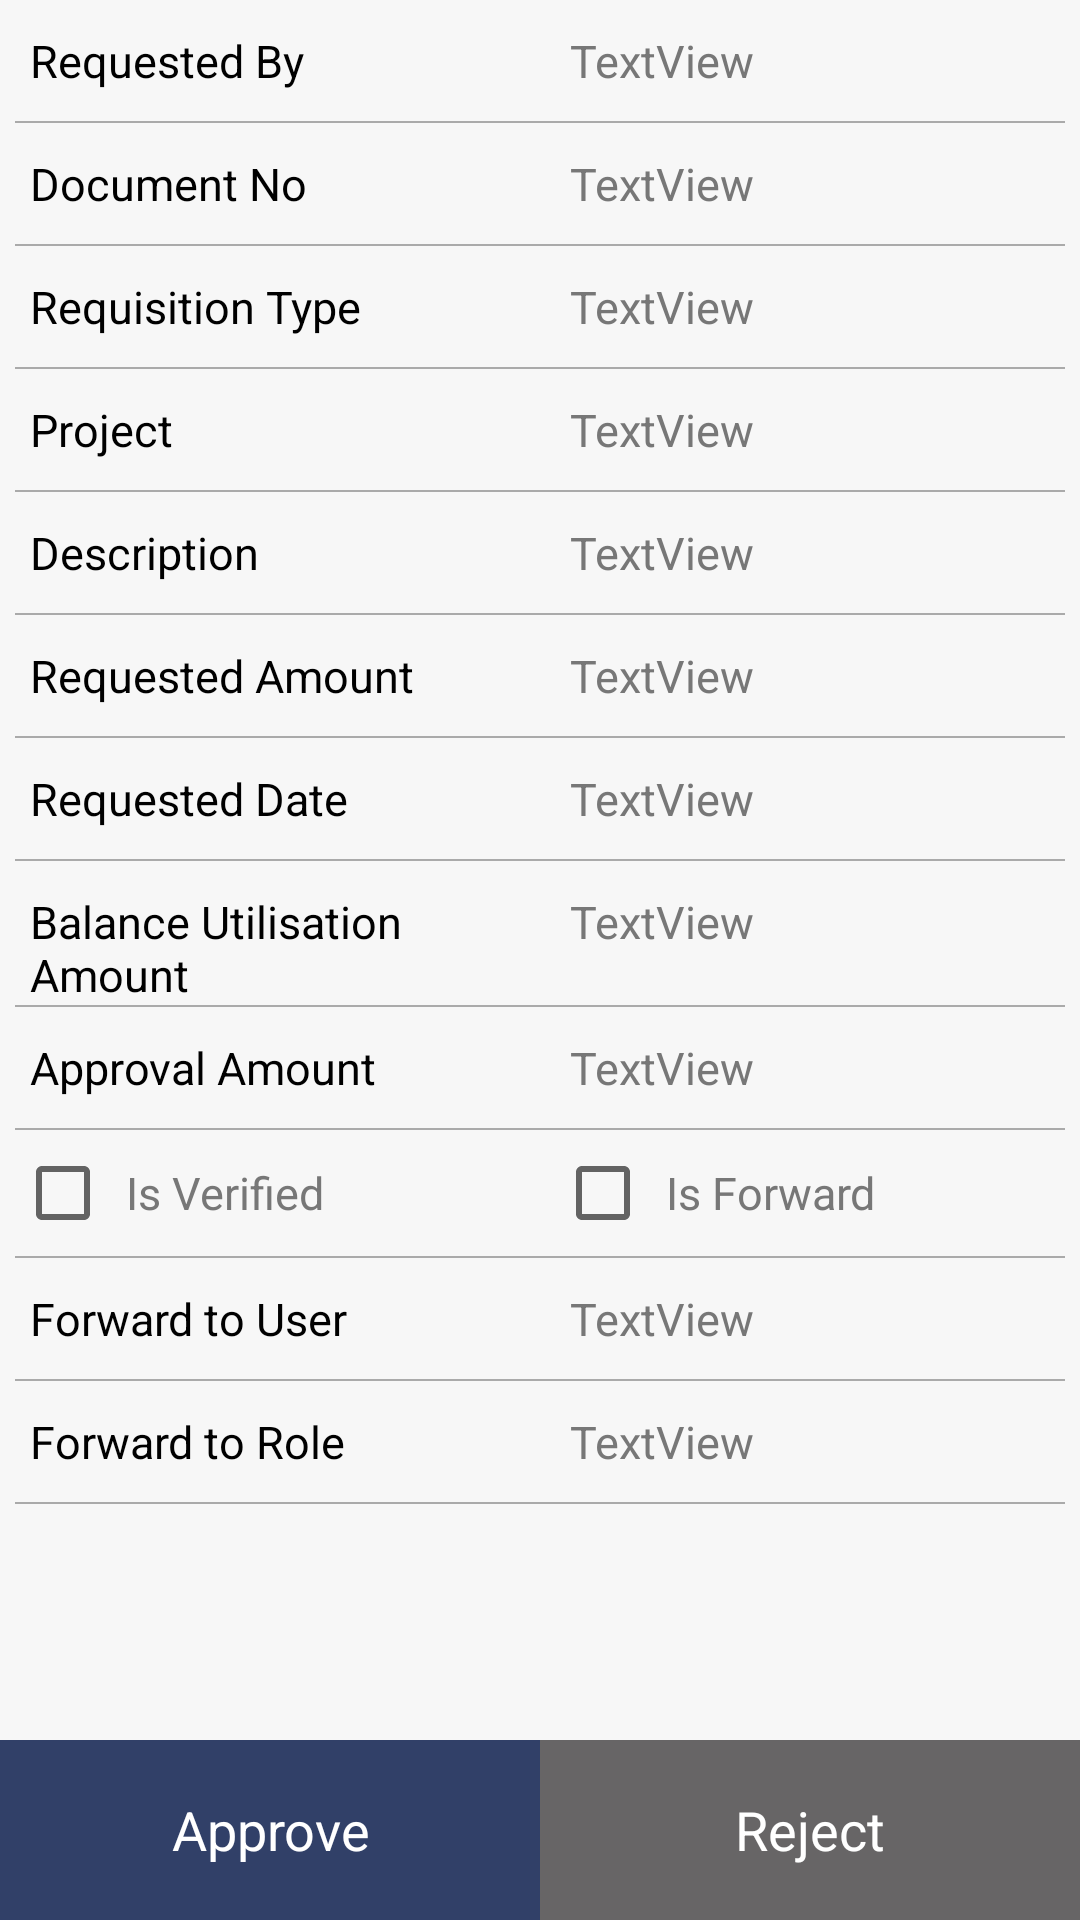

Produce the Android XML layout that renders to this screen, including the resource entries it uses.
<!-- AndroidManifest.xml: application theme AppTheme -->
<!-- res/layout/activity_cash_requisition_approval.xml -->
<?xml version="1.0" encoding="utf-8"?>
<RelativeLayout xmlns:android="http://schemas.android.com/apk/res/android"
    android:layout_width="match_parent"
    android:layout_height="match_parent"
    android:background="@color/light_gray">

    <ScrollView
        android:id="@+id/scrollView"
        android:layout_width="match_parent"
        android:layout_height="match_parent"
        android:layout_above="@+id/action">

        <LinearLayout
            android:layout_width="match_parent"
            android:layout_height="wrap_content"
            android:orientation="vertical">

            <LinearLayout
                android:layout_width="match_parent"
                android:layout_height="wrap_content"
                android:orientation="horizontal">

                <TextView
                    style="@style/text_title"
                    android:text="@string/requested_by"/>

                <TextView
                    android:id="@+id/requestedBy"
                    style="@style/text_description"
                    android:text="TextView"/>
            </LinearLayout>

            <View style="@style/line_style" />

            <LinearLayout
                android:layout_width="match_parent"
                android:layout_height="wrap_content"
                android:orientation="horizontal">

                <TextView
                    style="@style/text_title"
                    android:text="@string/document_no" />

                <TextView
                    android:id="@+id/docNo"
                    style="@style/text_description"
                    android:text="TextView" />
            </LinearLayout>

            <View style="@style/line_style" />

            <LinearLayout
                android:layout_width="match_parent"
                android:layout_height="wrap_content"
                android:orientation="horizontal">

                <TextView
                    style="@style/text_title"
                    android:text="@string/requisition_type" />

                <TextView
                    android:id="@+id/reqType"
                    style="@style/text_description"
                    android:text="TextView" />
            </LinearLayout>

            <View style="@style/line_style" />

            <LinearLayout
                android:layout_width="match_parent"
                android:layout_height="wrap_content"
                android:orientation="horizontal">

                <TextView
                    style="@style/text_title"
                    android:text="@string/project" />

                <TextView
                    android:id="@+id/project"
                    style="@style/text_description"
                    android:text="TextView" />
            </LinearLayout>

            <View style="@style/line_style" />

            <LinearLayout
                android:layout_width="match_parent"
                android:layout_height="wrap_content"
                android:orientation="horizontal">

                <TextView
                    style="@style/text_title"
                    android:text="@string/description" />

                <TextView
                    android:id="@+id/description"
                    style="@style/text_description"
                    android:text="TextView" />
            </LinearLayout>

            <View style="@style/line_style" />

            <LinearLayout
                android:layout_width="match_parent"
                android:layout_height="wrap_content"
                android:orientation="horizontal">

                <TextView
                    style="@style/text_title"
                    android:text="@string/requested_amount" />

                <TextView
                    android:id="@+id/reqAmount"
                    style="@style/text_description"
                    android:text="TextView" />
            </LinearLayout>

            <View style="@style/line_style" />

            <LinearLayout
                android:layout_width="match_parent"
                android:layout_height="wrap_content"
                android:orientation="horizontal">

                <TextView
                    style="@style/text_title"
                    android:text="@string/requested_date" />

                <TextView
                    android:id="@+id/reqDate"
                    style="@style/text_description"
                    android:text="TextView" />
            </LinearLayout>

            <View style="@style/line_style" />

            <LinearLayout
                android:layout_width="match_parent"
                android:layout_height="wrap_content"
                android:orientation="horizontal">

                <TextView
                    style="@style/text_title"
                    android:text="@string/balance_utilisation_amount" />

                <TextView
                    android:id="@+id/balanceUtiAmount"
                    style="@style/text_description"
                    android:text="TextView" />
            </LinearLayout>

            <View style="@style/line_style" />

            <LinearLayout
                android:layout_width="match_parent"
                android:layout_height="wrap_content"
                android:orientation="horizontal">

                <TextView
                    style="@style/text_title"
                    android:text="@string/approval_amount" />

                <TextView
                    android:id="@+id/approvalAmount"
                    style="@style/text_description"
                    android:text="TextView" />
            </LinearLayout>

            <View style="@style/line_style" />

            <LinearLayout
                android:layout_width="match_parent"
                android:layout_height="wrap_content"
                android:orientation="horizontal">

                <CheckBox
                    android:id="@+id/checkBoxVerified"
                    style="@style/text_description"
                    android:text="@string/is_verified" />

                <CheckBox
                    android:id="@+id/checkBoxForward"
                    style="@style/text_description"
                    android:text="@string/is_forward" />

            </LinearLayout>

            <View style="@style/line_style" />

            <LinearLayout
                android:layout_width="match_parent"
                android:layout_height="wrap_content"
                android:orientation="horizontal">

                <TextView
                    style="@style/text_title"
                    android:text="@string/forward_to_user" />

                <TextView
                    android:id="@+id/frwdToUser"
                    style="@style/text_description"
                    android:text="TextView" />
            </LinearLayout>

            <View style="@style/line_style" />

            <LinearLayout
                android:layout_width="match_parent"
                android:layout_height="wrap_content"
                android:orientation="horizontal">

                <TextView
                    style="@style/text_title"
                    android:text="@string/forward_to_role" />

                <TextView
                    android:id="@+id/frwdToRole"
                    style="@style/text_description"
                    android:text="TextView" />
            </LinearLayout>

            <View style="@style/line_style" />


        </LinearLayout>

    </ScrollView>

    <LinearLayout
        android:id="@+id/action"
        android:layout_width="match_parent"
        android:layout_height="wrap_content"
        android:layout_alignParentBottom="true"
        android:orientation="horizontal">

        <TextView
            android:id="@+id/approve"
            style="@style/button_ruby"
            android:text="@string/approve" />

        <TextView
            android:id="@+id/reject"
            style="@style/button_gray"
            android:text="@string/reject" />

    </LinearLayout>

</RelativeLayout>
<!-- resources referenced by this layout -->
<resources>
  <color name="light_gray">#05676566</color>
  <string name="approval_amount">Approval Amount</string>
  <string name="approve">Approve</string>
  <string name="balance_utilisation_amount">Balance Utilisation Amount</string>
  <string name="description">Description</string>
  <string name="document_no">Document No</string>
  <string name="forward_to_role">Forward to Role</string>
  <string name="forward_to_user">Forward to User</string>
  <string name="is_forward">Is Forward</string>
  <string name="is_verified">Is Verified</string>
  <string name="project">Project</string>
  <string name="reject">Reject</string>
  <string name="requested_amount">Requested Amount</string>
  <string name="requested_by">Requested By</string>
  <string name="requested_date">Requested Date</string>
  <string name="requisition_type">Requisition Type</string>
  <style name="button_gray">
          <item name="android:layout_width">0dp</item>
          <item name="android:layout_height">60dp</item>
          <item name="android:layout_weight">1</item>
          <item name="android:background">@color/grayDark</item>
          <item name="android:textSize">18sp</item>
          <item name="android:textColor">@color/white</item>
          <item name="android:gravity">center</item>
      </style>
  <style name="button_ruby">
          <item name="android:layout_width">0dp</item>
          <item name="android:layout_height">60dp</item>
          <item name="android:layout_weight">1</item>
          <item name="android:background">@color/colorPrimary</item>
          <item name="android:textSize">18sp</item>
          <item name="android:textColor">@color/white</item>
          <item name="android:gravity">center</item>
      </style>
  <style name="line_style">
          <item name="android:layout_width">match_parent</item>
          <item name="android:layout_height">0.5dp</item>
          <item name="android:layout_marginRight">5dp</item>
          <item name="android:layout_marginLeft">5dp</item>
          <item name="android:background">@android:color/darker_gray</item>
      </style>
  <style name="text_description">
          <item name="android:layout_width">0dp</item>
          <item name="android:layout_height">wrap_content</item>
          <item name="android:layout_weight">1</item>
          <item name="android:textSize">15sp</item>
          <item name="android:textColor">@color/grayLight_1</item>
          <item name="android:layout_marginBottom">5dp</item>
          <item name="android:layout_marginTop">5dp</item>
          <item name="android:layout_marginLeft">5dp</item>
          <item name="android:layout_marginRight">10dp</item>
          <item name="android:padding">5dp</item>
  
      </style>
  <style name="text_title">
          <item name="android:layout_width">0dp</item>
          <item name="android:layout_height">wrap_content</item>
          <item name="android:layout_weight">1</item>
          <item name="android:textSize">15sp</item>
          <item name="android:textColor">@color/black</item>
          <item name="android:layout_marginBottom">5dp</item>
          <item name="android:layout_marginTop">5dp</item>
          <item name="android:layout_marginLeft">10dp</item>
          <item name="android:layout_marginRight">5dp</item>
      </style>
  <style name="AppTheme" parent="Theme.AppCompat.Light.DarkActionBar">
          
          <item name="colorPrimary">@color/colorPrimary</item>
          <item name="colorPrimaryDark">@color/colorPrimaryDark</item>
          <item name="colorAccent">@color/colorAccent</item>
      </style>
  <color name="grayDark">#676566</color>
  <color name="white">#ffffff</color>
  <color name="colorPrimary">#314068</color>
  <color name="grayLight_1">#777</color>
  <color name="black">#000000</color>
  <color name="colorPrimaryDark">#4A5F8E</color>
  <color name="colorAccent">#4D6C96</color>
</resources>
